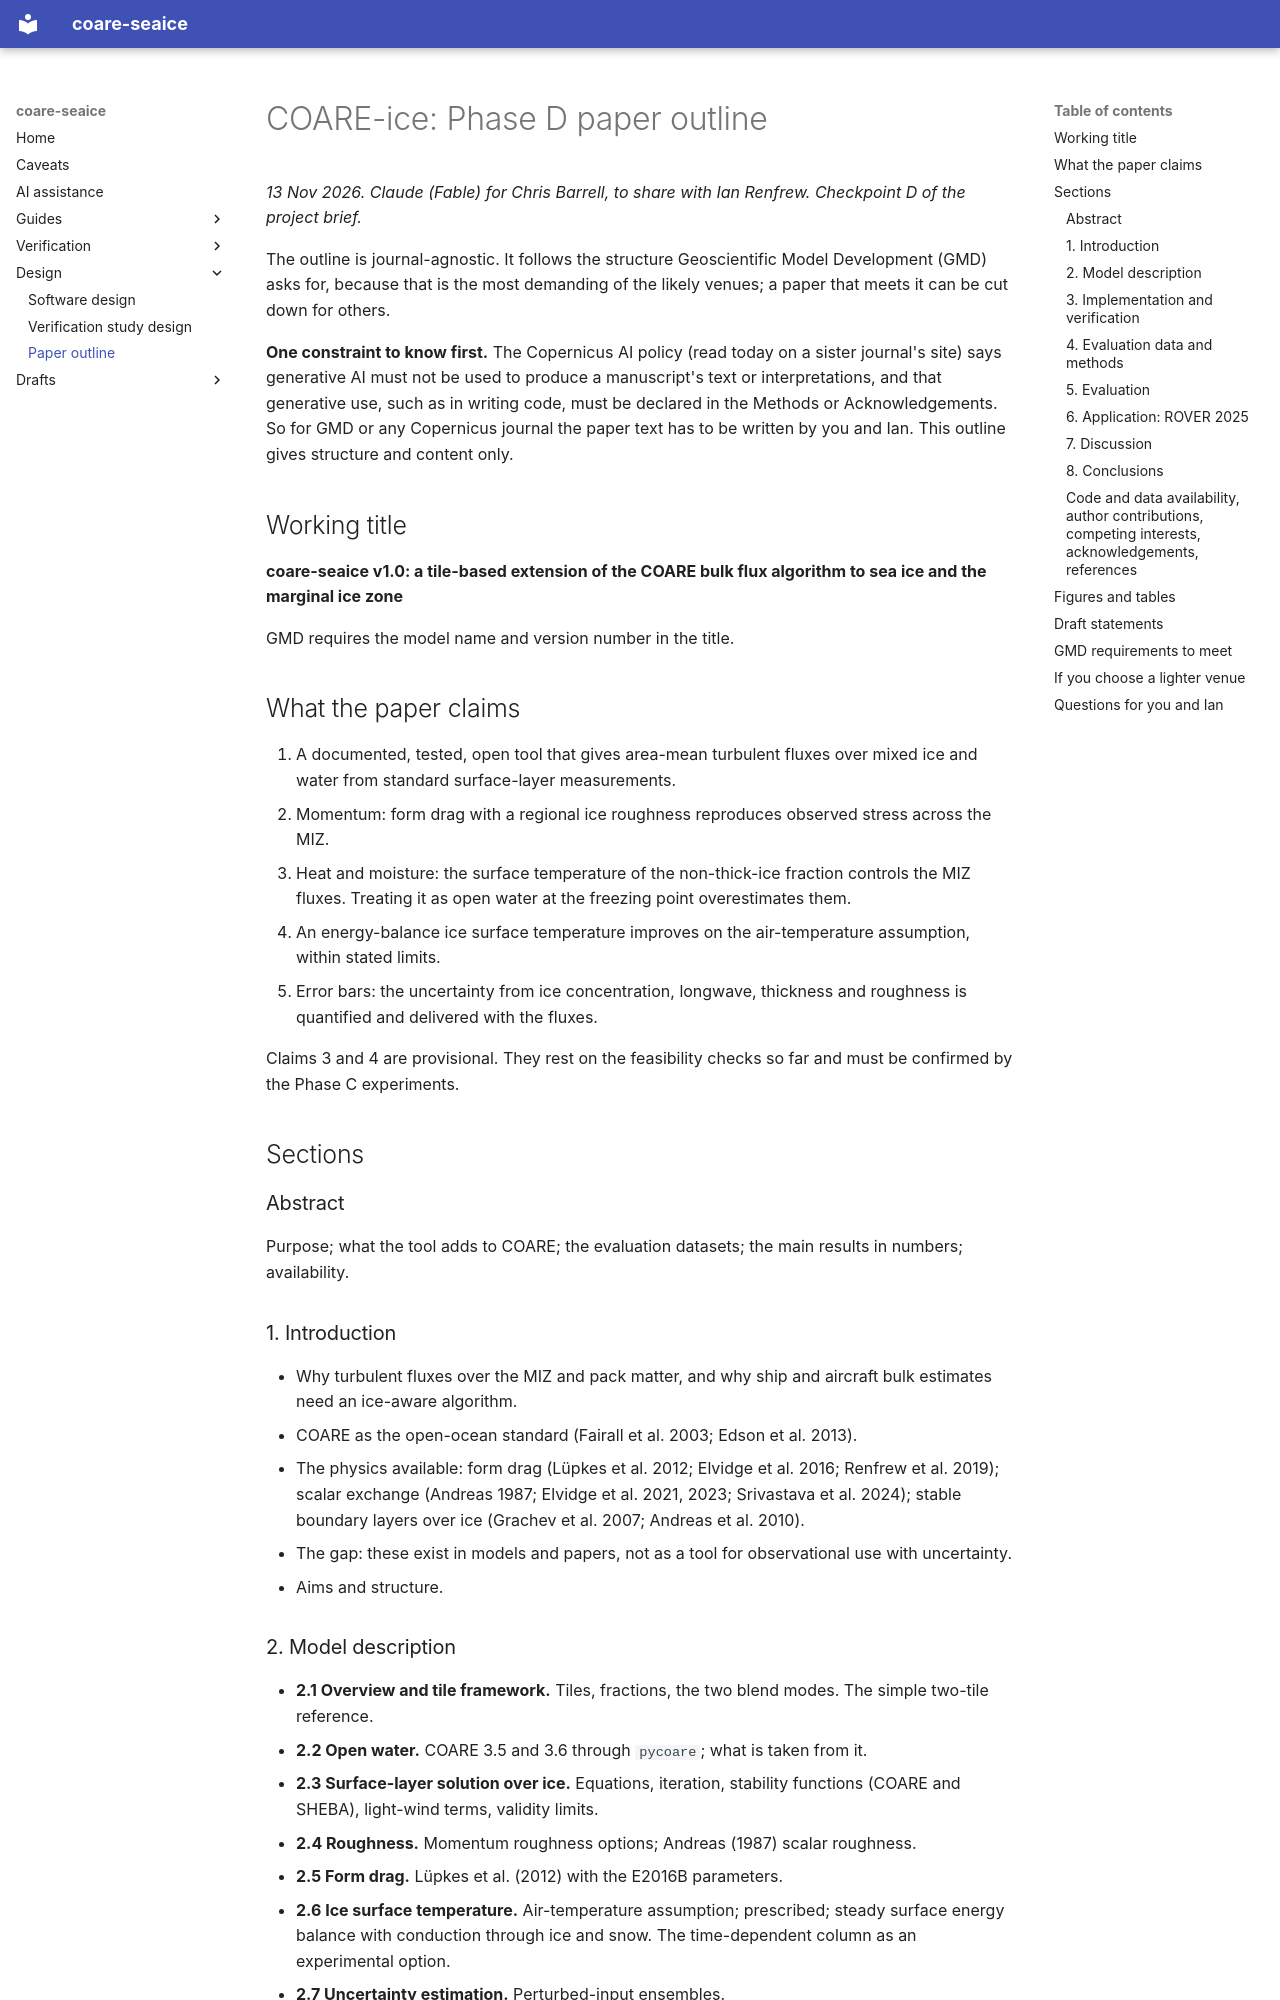

repository: cbarrell16/coare-seaice · page: design/paper_outline/index.html · generator: mkdocs

# COARE-ice: Phase D paper outline

*13 Nov 2026. Claude (Fable) for Chris Barrell, to share with Ian Renfrew. Checkpoint D of the project brief.*

The outline is journal-agnostic. It follows the structure Geoscientific Model Development (GMD) asks for, because that is the most demanding of the likely venues; a paper that meets it can be cut down for others.

**One constraint to know first.** The Copernicus AI policy (read today on a sister journal's site) says generative AI must not be used to produce a manuscript's text or interpretations, and that generative use, such as in writing code, must be declared in the Methods or Acknowledgements. So for GMD or any Copernicus journal the paper text has to be written by you and Ian. This outline gives structure and content only.

## Working title

**coare-seaice v1.0: a tile-based extension of the COARE bulk flux algorithm to sea ice and the marginal ice zone**

GMD requires the model name and version number in the title.

## What the paper claims

1. A documented, tested, open tool that gives area-mean turbulent fluxes over mixed ice and water from standard surface-layer measurements.
2. Momentum: form drag with a regional ice roughness reproduces observed stress across the MIZ.
3. Heat and moisture: the surface temperature of the non-thick-ice fraction controls the MIZ fluxes. Treating it as open water at the freezing point overestimates them.
4. An energy-balance ice surface temperature improves on the air-temperature assumption, within stated limits.
5. Error bars: the uncertainty from ice concentration, longwave, thickness and roughness is quantified and delivered with the fluxes.

Claims 3 and 4 are provisional. They rest on the feasibility checks so far and must be confirmed by the Phase C experiments.

## Sections

### Abstract
Purpose; what the tool adds to COARE; the evaluation datasets; the main results in numbers; availability.

### 1. Introduction
- Why turbulent fluxes over the MIZ and pack matter, and why ship and aircraft bulk estimates need an ice-aware algorithm.
- COARE as the open-ocean standard (Fairall et al. 2003; Edson et al. 2013).
- The physics available: form drag (Lüpkes et al. 2012; Elvidge et al. 2016; Renfrew et al. 2019); scalar exchange (Andreas 1987; Elvidge et al. 2021, 2023; Srivastava et al. 2024); stable boundary layers over ice (Grachev et al. 2007; Andreas et al. 2010).
- The gap: these exist in models and papers, not as a tool for observational use with uncertainty.
- Aims and structure.
